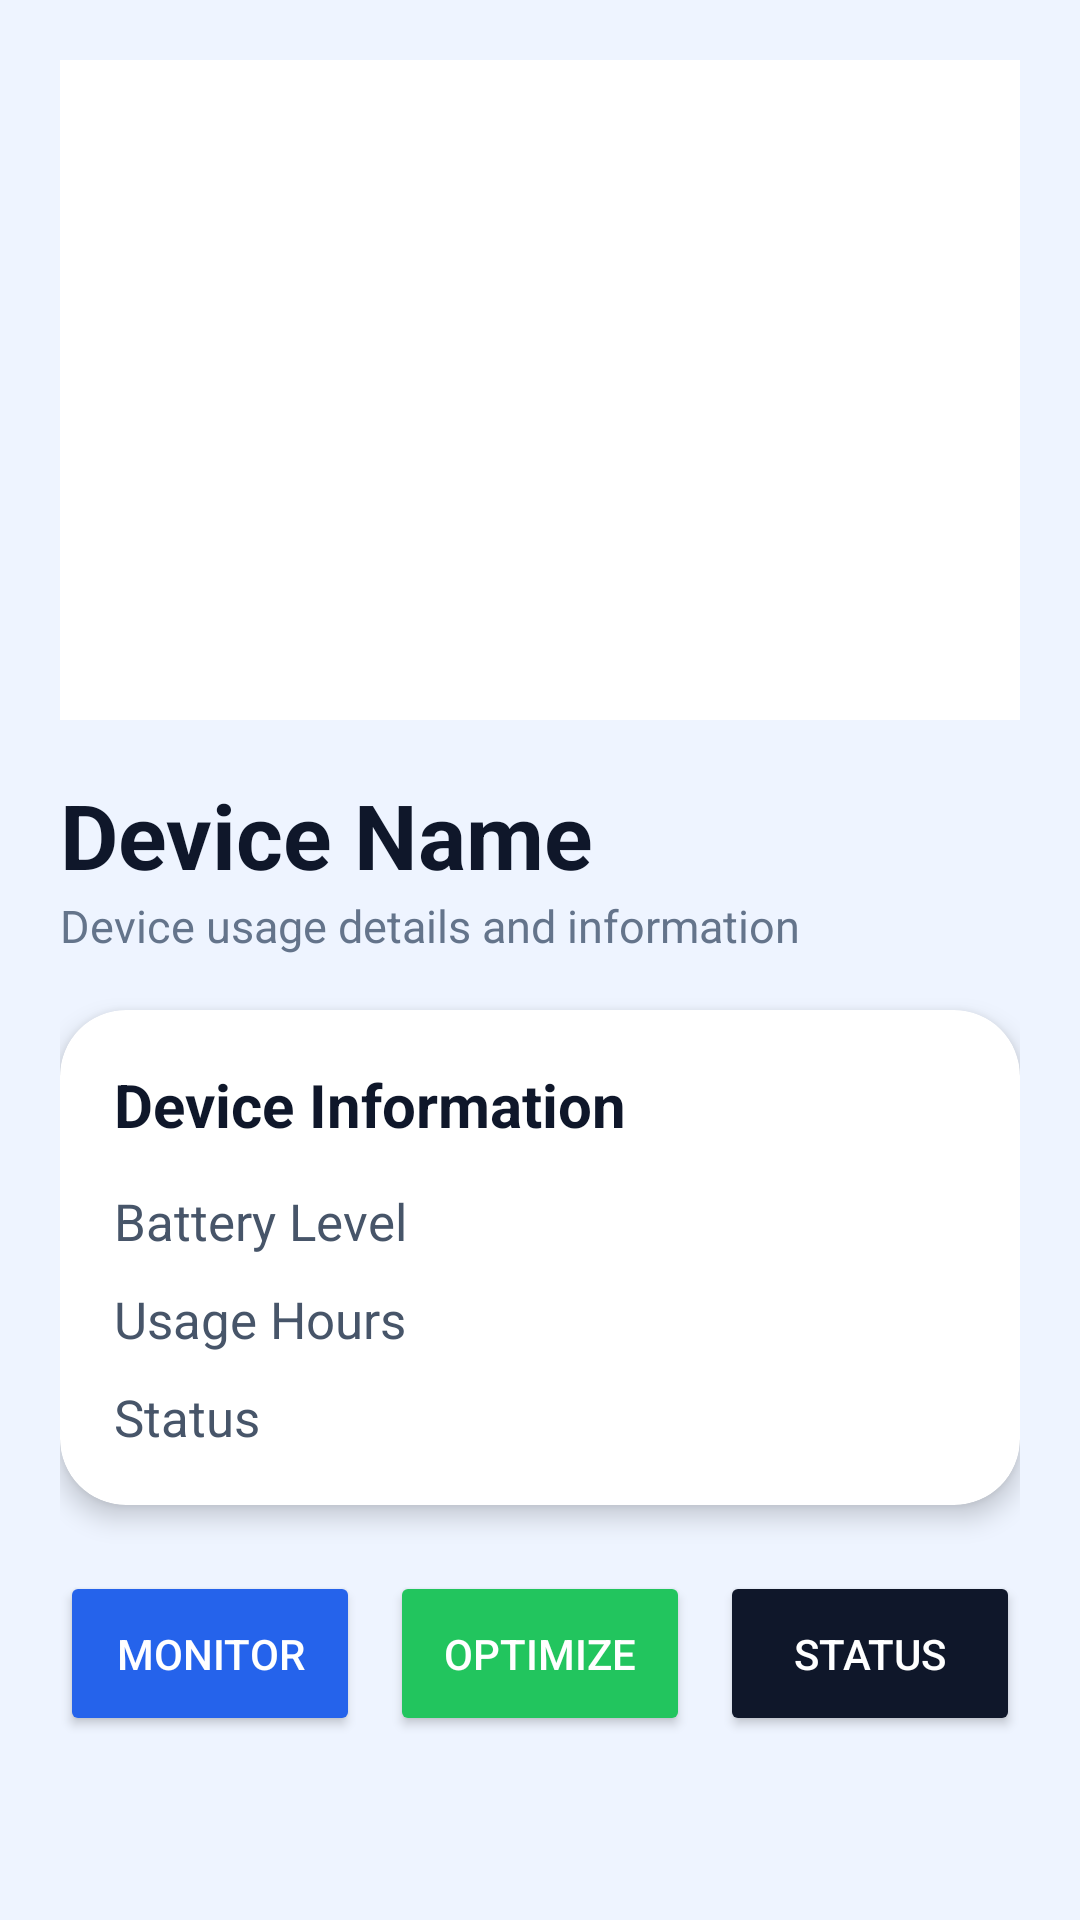

The Android layout XML behind this screen, and the referenced resources:
<!-- AndroidManifest.xml: application theme Theme.DeviceUsage -->
<!-- res/layout/fragment_device_details.xml -->
<?xml version="1.0" encoding="utf-8"?>
<ScrollView xmlns:android="http://schemas.android.com/apk/res/android"
    xmlns:app="http://schemas.android.com/apk/res-auto"
    android:layout_width="match_parent"
    android:layout_height="match_parent"
    android:background="#EEF4FF">

    <LinearLayout
        android:layout_width="match_parent"
        android:layout_height="wrap_content"
        android:orientation="vertical"
        android:padding="20dp">

        <ImageView
            android:id="@+id/ivDeviceDetailsFragment"
            android:layout_width="match_parent"
            android:layout_height="220dp"
            android:background="#FFFFFF"
            android:contentDescription="Device image"
            android:padding="28dp"
            android:scaleType="fitCenter"
            android:src="@drawable/ic_profile" />

        <TextView
            android:id="@+id/tvNameDetailsFragment"
            android:layout_width="match_parent"
            android:layout_height="wrap_content"
            android:layout_marginTop="18dp"
            android:text="Device Name"
            android:textColor="#0F172A"
            android:textSize="30sp"
            android:textStyle="bold" />

        <TextView
            android:layout_width="match_parent"
            android:layout_height="wrap_content"
            android:text="Device usage details and information"
            android:textColor="#64748B"
            android:textSize="15sp" />

        <androidx.cardview.widget.CardView
            android:layout_width="match_parent"
            android:layout_height="wrap_content"
            android:layout_marginTop="18dp"
            app:cardBackgroundColor="#FFFFFF"
            app:cardCornerRadius="22dp"
            app:cardElevation="5dp">

            <LinearLayout
                android:layout_width="match_parent"
                android:layout_height="wrap_content"
                android:orientation="vertical"
                android:padding="18dp">

                <TextView
                    android:layout_width="match_parent"
                    android:layout_height="wrap_content"
                    android:text="Device Information"
                    android:textColor="#0F172A"
                    android:textSize="20sp"
                    android:textStyle="bold" />

                <TextView
                    android:id="@+id/tvBatteryDetailsFragment"
                    android:layout_width="match_parent"
                    android:layout_height="wrap_content"
                    android:layout_marginTop="14dp"
                    android:text="Battery Level"
                    android:textColor="#475569"
                    android:textSize="17sp" />

                <TextView
                    android:id="@+id/tvUsageDetailsFragment"
                    android:layout_width="match_parent"
                    android:layout_height="wrap_content"
                    android:layout_marginTop="10dp"
                    android:text="Usage Hours"
                    android:textColor="#475569"
                    android:textSize="17sp" />

                <TextView
                    android:id="@+id/tvStatusDetailsFragment"
                    android:layout_width="match_parent"
                    android:layout_height="wrap_content"
                    android:layout_marginTop="10dp"
                    android:text="Status"
                    android:textColor="#475569"
                    android:textSize="17sp" />

            </LinearLayout>

        </androidx.cardview.widget.CardView>

        <LinearLayout
            android:layout_width="match_parent"
            android:layout_height="wrap_content"
            android:layout_marginTop="22dp"
            android:orientation="horizontal">

            <Button
                android:id="@+id/btnSMS"
                android:layout_width="0dp"
                android:layout_height="55dp"
                android:layout_weight="1"
                android:text="Monitor"
                android:textColor="@android:color/white"
                android:backgroundTint="#2563EB" />

            <Button
                android:id="@+id/btnWhatsApp"
                android:layout_width="0dp"
                android:layout_height="55dp"
                android:layout_marginStart="10dp"
                android:layout_weight="1"
                android:text="Optimize"
                android:textColor="@android:color/white"
                android:backgroundTint="#22C55E" />

            <Button
                android:id="@+id/btnCall"
                android:layout_width="0dp"
                android:layout_height="55dp"
                android:layout_marginStart="10dp"
                android:layout_weight="1"
                android:text="Status"
                android:textColor="@android:color/white"
                android:backgroundTint="#0F172A" />

        </LinearLayout>

    </LinearLayout>

</ScrollView>
<!-- resources referenced by this layout -->
<resources>
  <style name="Theme.DeviceUsage" parent="Base.Theme.DeviceUsage" />
  <style name="Base.Theme.DeviceUsage" parent="Theme.Material3.DayNight.NoActionBar">
          
          
      </style>
</resources>
